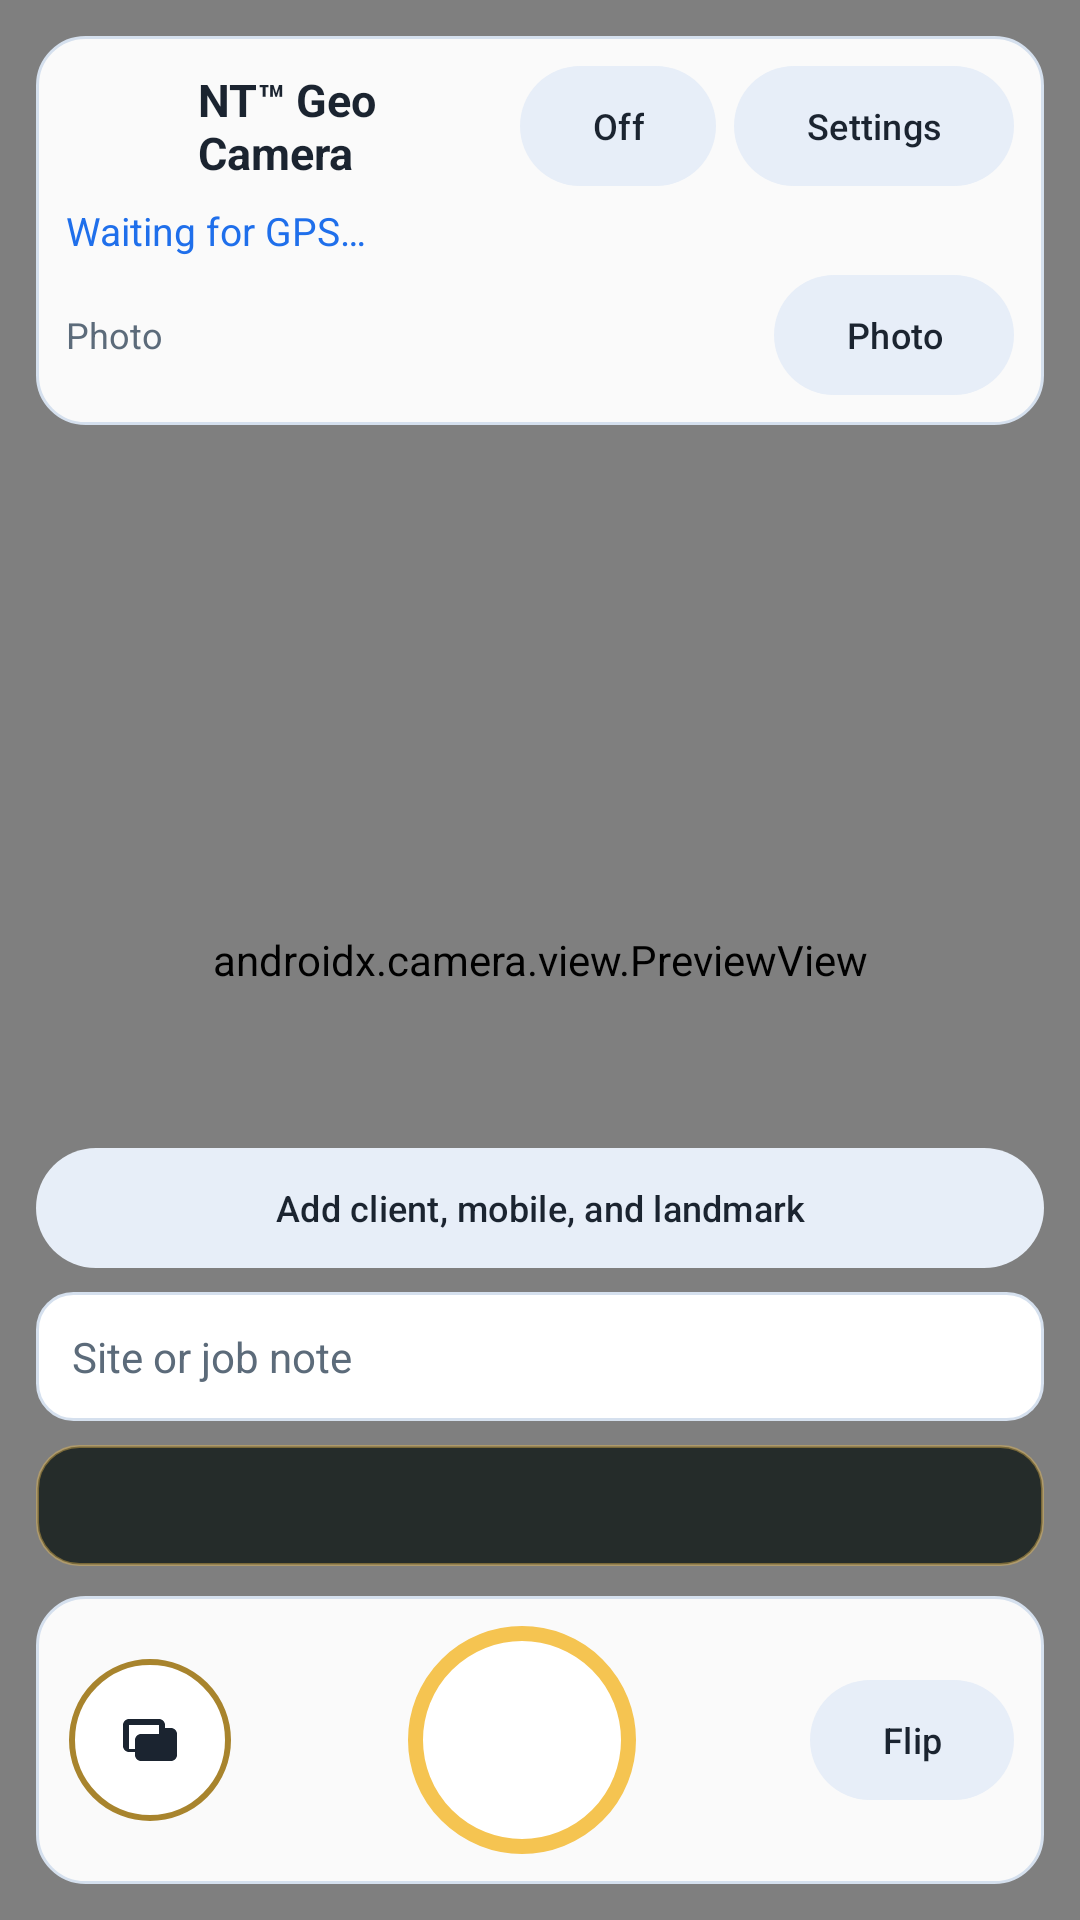

This screen was rendered from an Android layout file. Write that file and the resources it references.
<!-- AndroidManifest.xml: application theme Theme.GeoCamera -->
<!-- res/layout/activity_main.xml -->
<?xml version="1.0" encoding="utf-8"?>
<FrameLayout xmlns:android="http://schemas.android.com/apk/res/android"
    xmlns:app="http://schemas.android.com/apk/res-auto"
    android:layout_width="match_parent"
    android:layout_height="match_parent"
    android:background="@color/bg"
    android:keepScreenOn="true">

    <androidx.camera.view.PreviewView
        android:id="@+id/preview"
        android:layout_width="match_parent"
        android:layout_height="match_parent"
        app:implementationMode="compatible" />

    <View
        android:id="@+id/flashWash"
        android:layout_width="match_parent"
        android:layout_height="match_parent"
        android:alpha="0"
        android:background="#FFFFFF"
        android:clickable="false"
        android:focusable="false" />

    <LinearLayout
        android:id="@+id/chrome"
        android:layout_width="match_parent"
        android:layout_height="match_parent"
        android:orientation="vertical"
        android:padding="12dp">

        <LinearLayout
            android:id="@+id/topBar"
            android:layout_width="match_parent"
            android:layout_height="wrap_content"
            android:background="@drawable/bg_scrim"
            android:orientation="vertical"
            android:padding="10dp">

            <LinearLayout
                android:layout_width="match_parent"
                android:layout_height="wrap_content"
                android:gravity="center_vertical"
                android:orientation="horizontal">

                <ImageView
                    android:layout_width="36dp"
                    android:layout_height="36dp"
                    android:contentDescription="@string/trademark"
                    android:src="@drawable/nt_mark" />

                <TextView
                    android:id="@+id/title"
                    android:layout_width="0dp"
                    android:layout_height="wrap_content"
                    android:layout_marginStart="8dp"
                    android:layout_weight="1"
                    android:text="@string/wordmark"
                    android:textColor="@color/ink"
                    android:textSize="15sp"
                    android:textStyle="bold" />

                <com.google.android.material.button.MaterialButton
                    android:id="@+id/flashButton"
                    style="@style/HudButton"
                    android:layout_width="wrap_content"
                    android:layout_height="wrap_content"
                    android:layout_marginEnd="6dp"
                    android:text="@string/flash_off" />

                <com.google.android.material.button.MaterialButton
                    android:id="@+id/settingsButton"
                    style="@style/HudButton"
                    android:layout_width="wrap_content"
                    android:layout_height="wrap_content"
                    android:text="@string/settings" />
            </LinearLayout>

            <TextView
                android:id="@+id/gpsChip"
                android:layout_width="match_parent"
                android:layout_height="wrap_content"
                android:layout_marginTop="6dp"
                android:text="@string/waiting_for_gps"
                android:textColor="@color/primary"
                android:textSize="13sp" />

            <LinearLayout
                android:layout_width="match_parent"
                android:layout_height="wrap_content"
                android:layout_marginTop="6dp"
                android:gravity="center_vertical"
                android:orientation="horizontal">

                <TextView
                    android:id="@+id/qualityText"
                    android:layout_width="0dp"
                    android:layout_height="wrap_content"
                    android:layout_weight="1"
                    android:text="@string/photo_quality"
                    android:textColor="@color/muted"
                    android:textSize="12sp" />

                <com.google.android.material.button.MaterialButton
                    android:id="@+id/modeButton"
                    style="@style/HudButton"
                    android:layout_width="wrap_content"
                    android:layout_height="wrap_content"
                    android:text="@string/mode_photo" />
            </LinearLayout>
        </LinearLayout>

        <View
            android:layout_width="0dp"
            android:layout_height="0dp"
            android:layout_weight="1" />

        <ScrollView
            android:layout_width="match_parent"
            android:layout_height="wrap_content"
            android:maxHeight="240dp"
            android:scrollbars="vertical">

            <LinearLayout
                android:layout_width="match_parent"
                android:layout_height="wrap_content"
                android:orientation="vertical">

                <com.google.android.material.button.MaterialButton
                    android:id="@+id/siteButton"
                    style="@style/HudButton"
                    android:layout_width="match_parent"
                    android:layout_height="wrap_content"
                    android:ellipsize="end"
                    android:maxLines="2"
                    android:text="@string/site_button_empty" />

                <EditText
                    android:id="@+id/noteInput"
                    android:layout_width="match_parent"
                    android:layout_height="wrap_content"
                    android:layout_marginTop="8dp"
                    android:background="@drawable/bg_note"
                    android:hint="@string/note_hint"
                    android:importantForAutofill="no"
                    android:inputType="textCapSentences|textMultiLine"
                    android:maxLines="2"
                    android:padding="12dp"
                    android:textColor="@color/ink"
                    android:textColorHint="@color/muted"
                    android:textSize="14sp" />

                <TextView
                    android:id="@+id/stampText"
                    android:layout_width="match_parent"
                    android:layout_height="wrap_content"
                    android:layout_marginTop="8dp"
                    android:background="@drawable/bg_stamp"
                    android:fontFamily="monospace"
                    android:lineSpacingExtra="2dp"
                    android:padding="12dp"
                    android:textColor="@color/text"
                    android:textSize="12sp" />
            </LinearLayout>
        </ScrollView>

        <LinearLayout
            android:layout_width="match_parent"
            android:layout_height="wrap_content"
            android:layout_marginTop="10dp"
            android:background="@drawable/bg_scrim"
            android:gravity="center_vertical"
            android:orientation="horizontal"
            android:padding="10dp">

            <com.google.android.material.imageview.ShapeableImageView
                android:id="@+id/galleryButton"
                android:layout_width="56dp"
                android:layout_height="56dp"
                android:background="@color/surface"
                android:contentDescription="@string/open_gallery"
                android:padding="2dp"
                android:scaleType="centerInside"
                android:src="@drawable/ic_gallery"
                app:shapeAppearanceOverlay="@style/CircleImage"
                app:strokeColor="@color/amber"
                app:strokeWidth="2dp" />

            <View
                android:layout_width="0dp"
                android:layout_height="0dp"
                android:layout_weight="1" />

            <ImageButton
                android:id="@+id/shutter"
                android:layout_width="76dp"
                android:layout_height="76dp"
                android:background="@drawable/bg_shutter"
                android:contentDescription="@string/capture"
                android:padding="0dp"
                android:scaleType="centerInside" />

            <View
                android:layout_width="0dp"
                android:layout_height="0dp"
                android:layout_weight="1" />

            <com.google.android.material.button.MaterialButton
                android:id="@+id/flipButton"
                style="@style/HudButton"
                android:layout_width="wrap_content"
                android:layout_height="wrap_content"
                android:text="@string/flip" />
        </LinearLayout>
    </LinearLayout>

    <LinearLayout
        android:id="@+id/permissionPane"
        android:layout_width="match_parent"
        android:layout_height="match_parent"
        android:background="@color/bg"
        android:gravity="center"
        android:orientation="vertical"
        android:padding="28dp"
        android:visibility="gone">

        <TextView
            android:id="@+id/permissionText"
            android:layout_width="match_parent"
            android:layout_height="wrap_content"
            android:gravity="center"
            android:textColor="@color/text"
            android:textSize="16sp" />

        <com.google.android.material.button.MaterialButton
            android:id="@+id/grantButton"
            android:layout_width="wrap_content"
            android:layout_height="wrap_content"
            android:layout_marginTop="18dp"
            android:text="@string/grant_permissions" />
    </LinearLayout>
</FrameLayout>
<!-- resources referenced by this layout -->
<resources>
  <color name="amber">#A8842D</color>
  <color name="bg">#F4F7FB</color>
  <color name="ink">#1B2430</color>
  <color name="muted">#5C6B7A</color>
  <color name="primary">#1F6FEB</color>
  <color name="surface">#FFFFFF</color>
  <color name="text">#1B2430</color>
  <!-- drawable bg_note (drawable) -->
  <?xml version="1.0" encoding="utf-8"?>
  <shape xmlns:android="http://schemas.android.com/apk/res/android">
      <solid android:color="#FFFFFFFF" />
      <stroke android:width="1dp" android:color="#D5E0EE" />
      <corners android:radius="12dp" />
  </shape>
  <!-- drawable bg_scrim (drawable) -->
  <?xml version="1.0" encoding="utf-8"?>
  <shape xmlns:android="http://schemas.android.com/apk/res/android">
      <solid android:color="#F5FFFFFF" />
      <stroke android:width="1dp" android:color="#D5E0EE" />
      <corners android:radius="16dp" />
  </shape>
  <!-- drawable bg_shutter (drawable) -->
  <?xml version="1.0" encoding="utf-8"?>
  <ripple xmlns:android="http://schemas.android.com/apk/res/android"
      android:color="#33F5C451">
      <item>
          <shape android:shape="oval">
              <solid android:color="#FFFFFF" />
              <stroke
                  android:width="5dp"
                  android:color="#F5C451" />
          </shape>
      </item>
  </ripple>
  <!-- drawable bg_stamp (drawable) -->
  <?xml version="1.0" encoding="utf-8"?>
  <shape xmlns:android="http://schemas.android.com/apk/res/android">
      <solid android:color="#CC101816" />
      <corners android:radius="14dp" />
      <stroke
          android:width="1dp"
          android:color="#66F5C451" />
  </shape>
  <!-- drawable ic_gallery (drawable) -->
  <?xml version="1.0" encoding="utf-8"?>
  <vector xmlns:android="http://schemas.android.com/apk/res/android"
      android:width="24dp"
      android:height="24dp"
      android:viewportWidth="24"
      android:viewportHeight="24">
      <path
          android:fillColor="#1B2430"
          android:pathData="M5,5h10c1.1,0 2,0.9 2,2v1h2c1.1,0 2,0.9 2,2v7c0,1.1 -0.9,2 -2,2H9c-1.1,0 -2,-0.9 -2,-2v-1H5c-1.1,0 -2,-0.9 -2,-2V7c0,-1.1 0.9,-2 2,-2zM5,7v8h2v-3c0,-1.1 0.9,-2 2,-2h6V7H5z" />
  </vector>
  <string name="capture">Take photo</string>
  <string name="flash_off">Off</string>
  <string name="flip">Flip</string>
  <string name="grant_permissions">Allow camera and location</string>
  <string name="mode_photo">Photo</string>
  <string name="note_hint">Site or job note</string>
  <string name="open_gallery">Open gallery</string>
  <string name="photo_quality">Photo</string>
  <string name="settings">Settings</string>
  <string name="site_button_empty">Add client, mobile, and landmark</string>
  <string name="trademark">NT trademark</string>
  <string name="waiting_for_gps">Waiting for GPS…</string>
  <string name="wordmark">NT™ Geo Camera</string>
  <style name="CircleImage">
          <item name="cornerFamily">rounded</item>
          <item name="cornerSize">50%</item>
      </style>
  <style name="Theme.GeoCamera" parent="Theme.Material3.Dark.NoActionBar">
          <item name="colorPrimary">@color/amber</item>
          <item name="colorOnPrimary">@color/bg</item>
          <item name="colorSecondary">@color/mint</item>
          <item name="colorSurface">@color/surface</item>
          <item name="android:statusBarColor">@color/bg</item>
          <item name="android:navigationBarColor">@color/bg</item>
          <item name="android:windowBackground">@color/bg</item>
          <item name="android:textColor">@color/text</item>
      </style>
  <color name="hud">#E7EEF8</color>
  <color name="mint">#0E7A45</color>
</resources>
